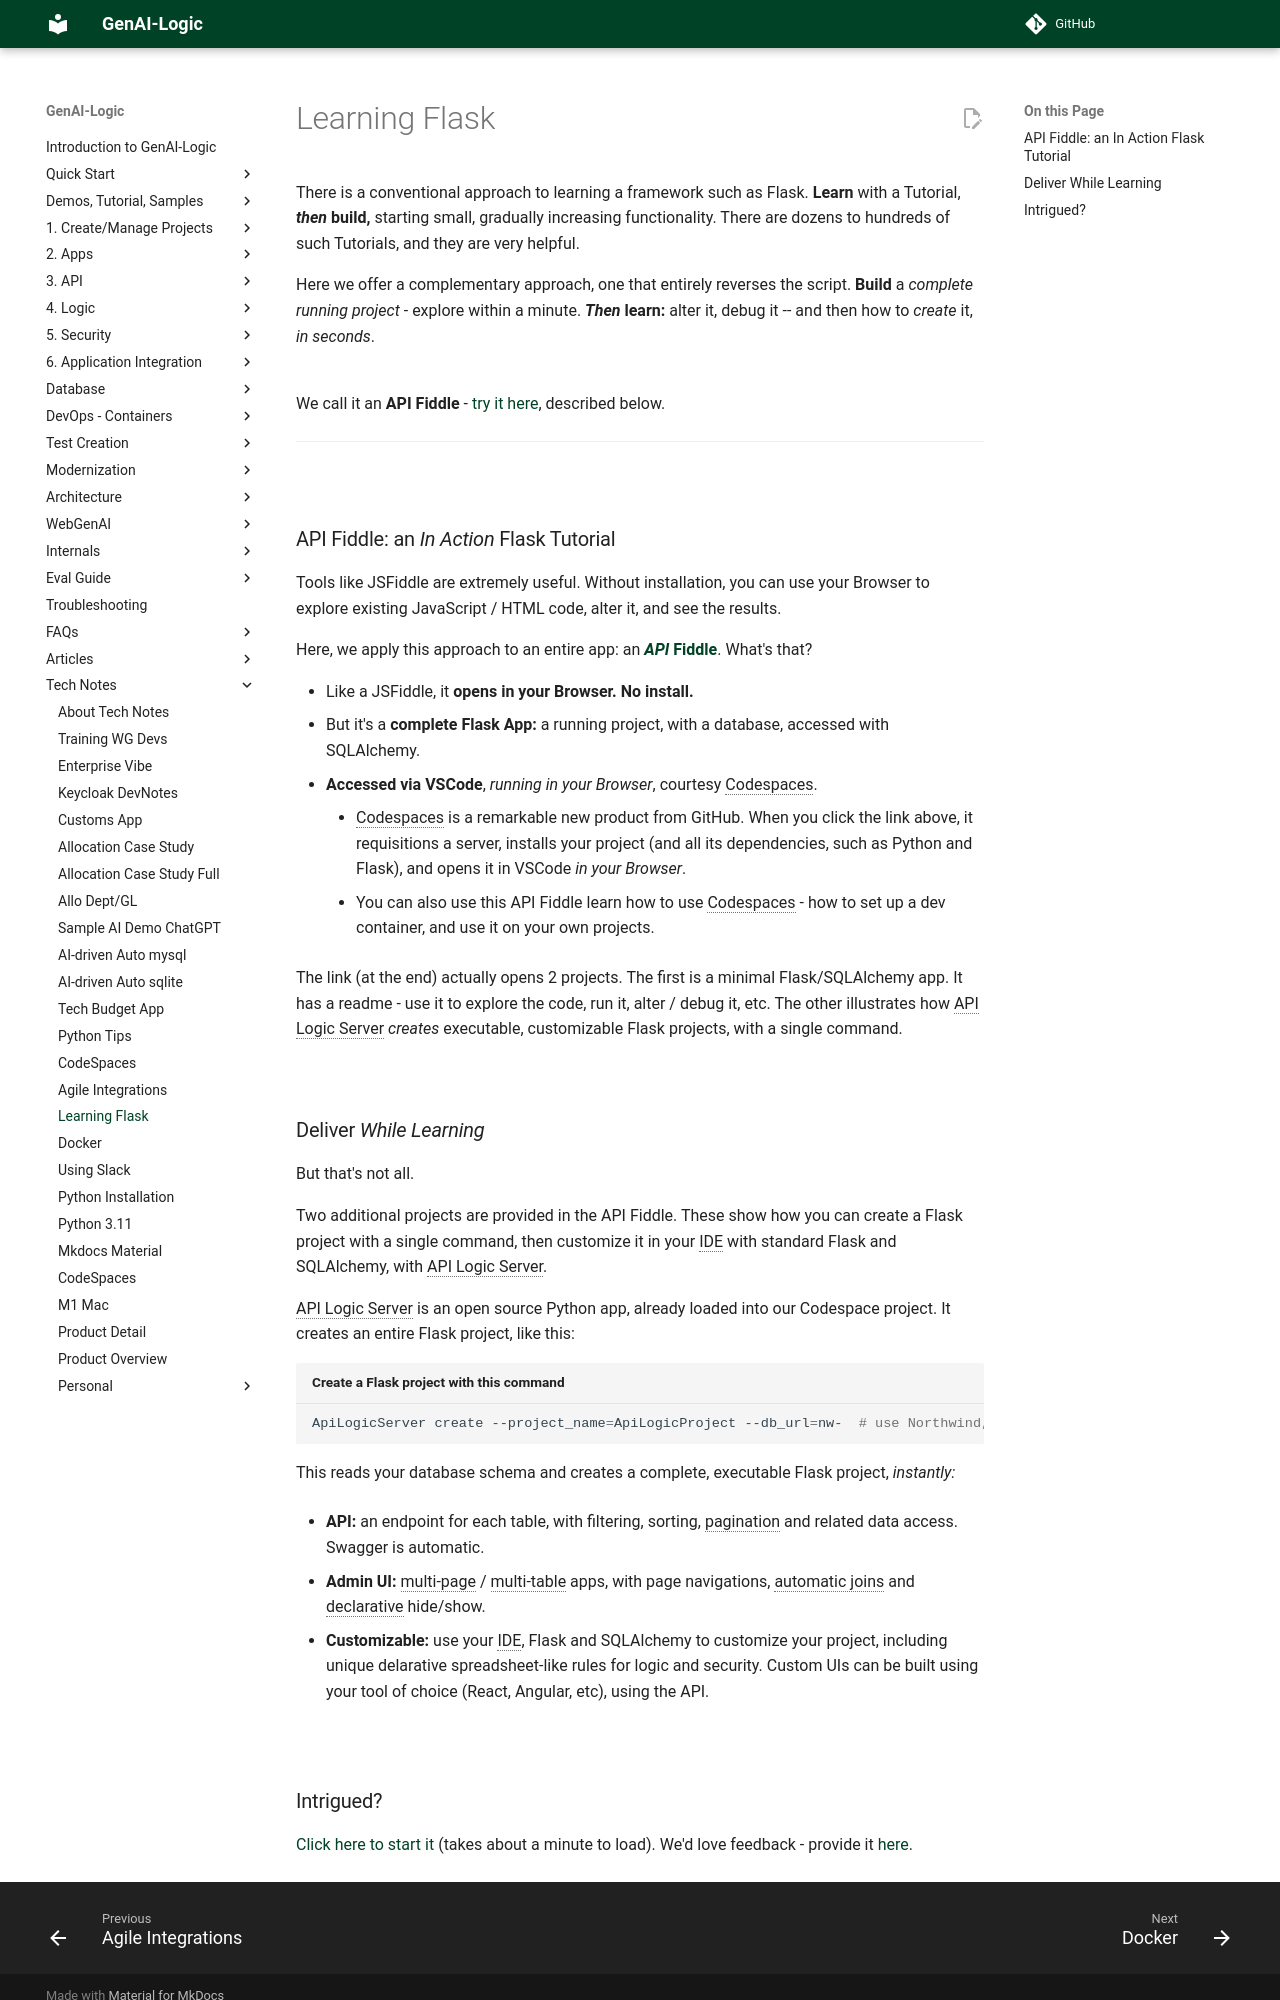

repository: ApiLogicServer/Docs · page: Tech-Learning-Flask/index.html · generator: jekyll

There is a conventional approach to learning a framework such as Flask.  **Learn** with a Tutorial, ***then* build,** starting small, gradually increasing functionality. There are dozens to hundreds of such Tutorials, and they are very helpful.

Here we offer a complementary approach, one that entirely reverses the script.  **Build** a *complete running project* - explore within a minute.  ***Then* learn:** alter it, debug it -- and then how to *create* it, *in seconds*.
<br><br>

We call it an **API Fiddle** - [try it here](https://github.com/codespaces/new?hide_repo_select=true&ref=main&repo=641207071), described below.

---

&nbsp;

## API Fiddle: an *In Action* Flask Tutorial

Tools like JSFiddle are extremely useful.  Without installation, you can use your Browser to explore existing JavaScript / HTML code, alter it, and see the results.

Here, we apply this approach to an entire app: an [***API* Fiddle**](https://github.com/codespaces/new?hide_repo_select=true&ref=main&repo=641207071).  What's that?

* Like a JSFiddle, it **opens in your Browser.  No install.**
* But it's a **complete Flask App:** a running project, with a database, accessed with SQLAlchemy.
* **Accessed via VSCode**, *running in your Browser*, courtesy Codespaces.
    * Codespaces is a remarkable new product from GitHub.  When you click the link above, it requisitions a server, installs your project (and all its dependencies, such as Python and Flask), and opens it in VSCode *in your Browser*.
    * You can also use this API Fiddle learn how to use Codespaces - how to set up a dev container, and use it on your own projects.

The link (at the end) actually opens 2 projects.  The first is a minimal Flask/SQLAlchemy app.  It has a readme - use it to explore the code, run it, alter / debug it, etc.  The other illustrates how API Logic Server *creates* executable, customizable Flask projects, with a single command.

&nbsp;

## Deliver *While Learning*

But that's not all.

Two additional projects are provided in the API Fiddle.  These show how you can create a Flask project with a single command, then customize it in your IDE with standard Flask and SQLAlchemy, with API Logic Server.

API Logic Server is an open source Python app, already loaded into our Codespace project.  It creates an entire Flask project, like this:

```bash title="Create a Flask project with this command"
ApiLogicServer create --project_name=ApiLogicProject --db_url=nw-  # use Northwind, no customizations
```

This reads your database schema and creates a complete, executable Flask project, *instantly:*

* **API:** an endpoint for each table, with filtering, sorting, pagination and related data access.  Swagger is automatic.

* **Admin UI:** multi-page / multi-table apps, with page navigations, automatic joins and declarative hide/show.

* **Customizable:** use your IDE, Flask and SQLAlchemy to customize your project, including unique delarative spreadsheet-like rules for logic and security.  Custom UIs can be built using your tool of choice (React, Angular, etc), using the API.

&nbsp;
